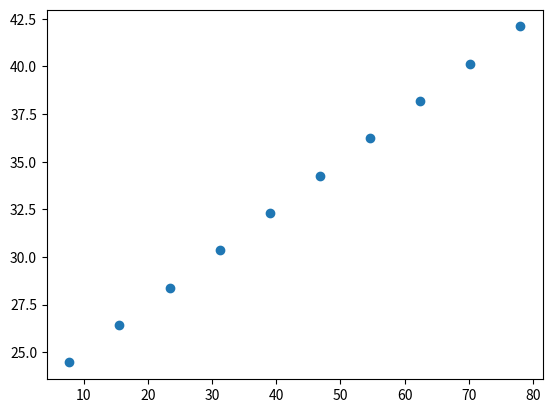

Reproduce this figure in Python.
#Gravitational constant =g
#IVM=initial velo mag IH=initial height
#time step(0.1), initial angle (30)




#HP=highest point
#Distance to ground =DG
#Flight time=FT
#y velo=22.5, x velo=39.0

import numpy
import math as ma
import matplotlib
import matplotlib.pyplot as plt

g=9.8
IH=10
IVM=45
t=0.5
IA=ma.pi/6.
HP=((45**2.)*ma.sin(IA))/(2*g)
DG=HP+IH
FT=(2*IVM*ma.sin(IA))/g
print ("hightest point", HP)
print ("Flight time", FT)
print ("Distance to Ground", DG)

arr=numpy.array([0.2,0.4,0.6,0.8,1.0,1.2,1.4,1.6,1.8,2.0])
y=22.5+g*arr
x=39*arr

plt.figure()
plt.scatter(x,y)
plt.show()
